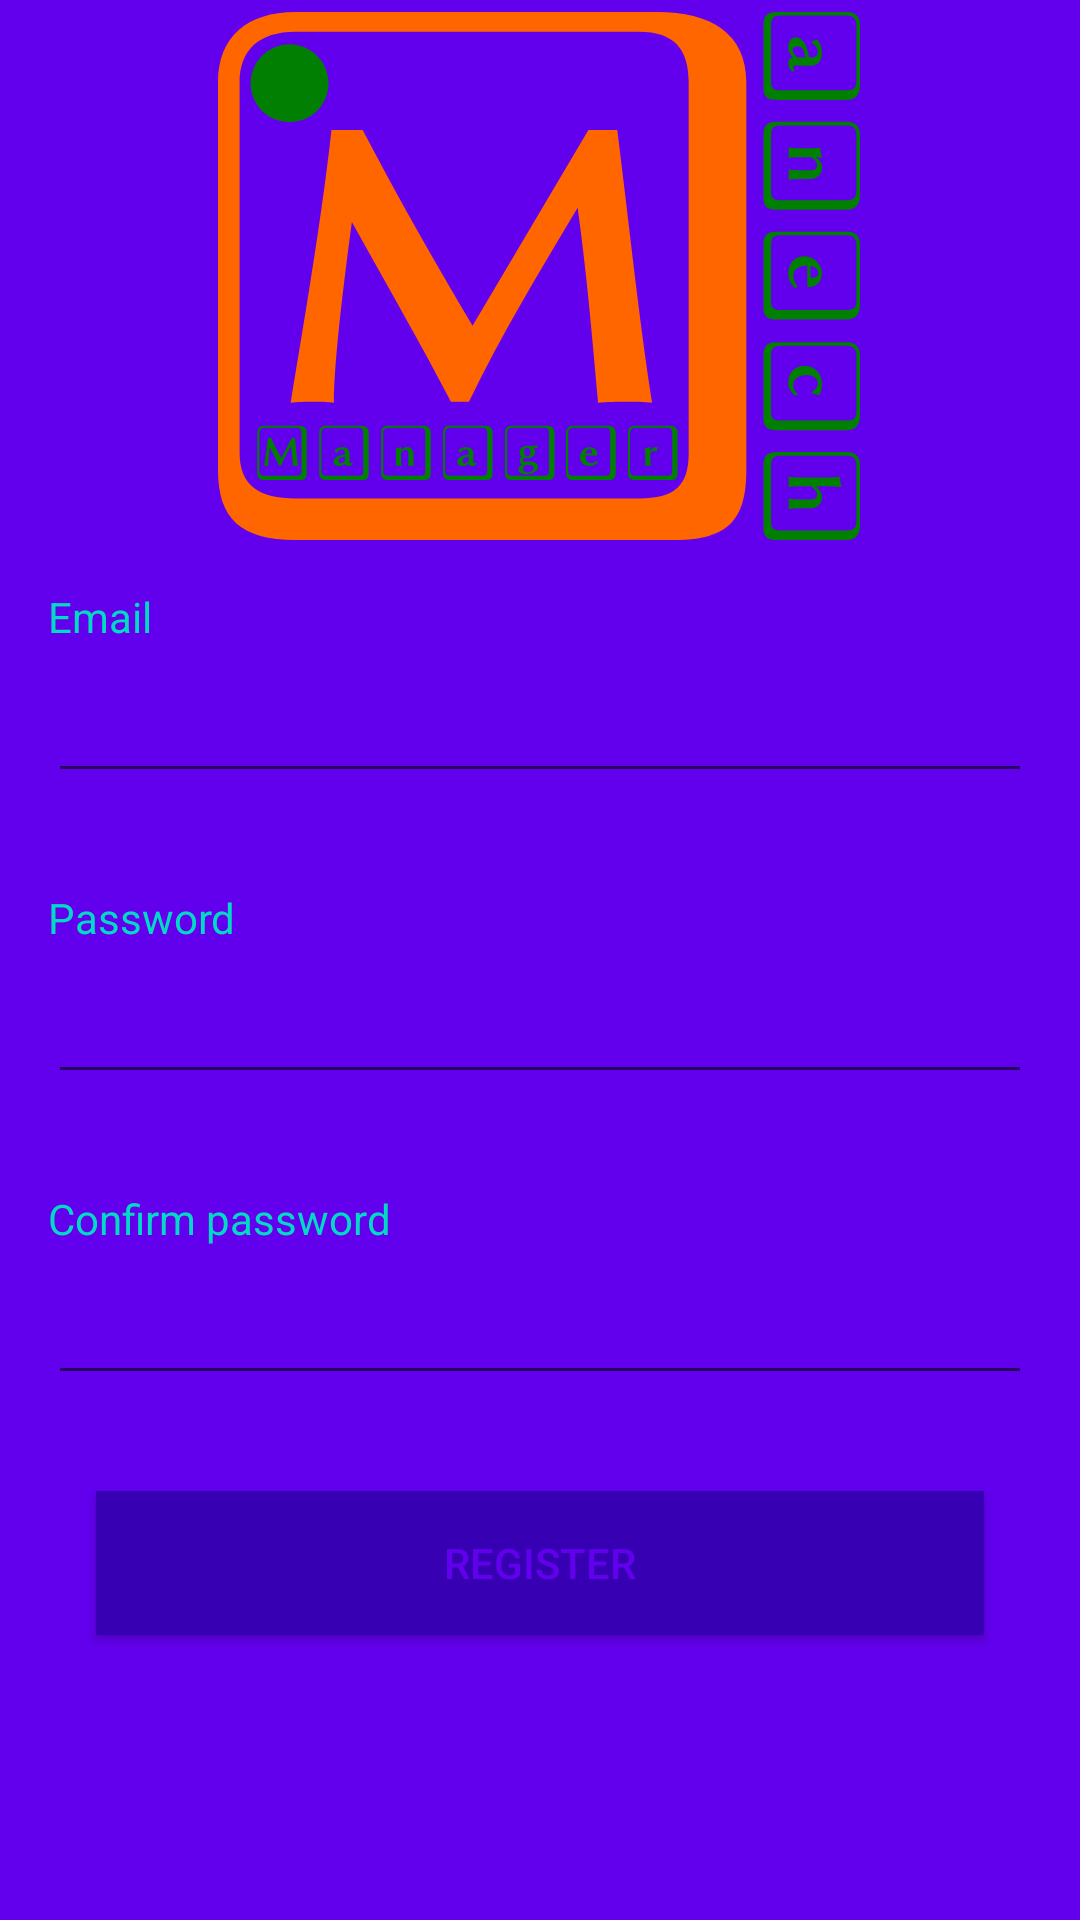

Produce the Android XML layout that renders to this screen, including the resource entries it uses.
<!-- AndroidManifest.xml: application theme AppTheme -->
<!-- res/layout/activity_register.xml -->
<?xml version="1.0" encoding="utf-8"?>
<androidx.constraintlayout.widget.ConstraintLayout xmlns:android="http://schemas.android.com/apk/res/android"
    xmlns:app="http://schemas.android.com/apk/res-auto"
    android:layout_width="match_parent"
    android:layout_height="match_parent"
    android:background="@color/colorPrimary">

    <ImageView
        android:id="@+id/manechLogo"
        android:layout_width="wrap_content"
        android:layout_height="wrap_content"
        android:layout_marginTop="4dp"
        android:src="@drawable/ic_manech_logo"
        app:layout_constraintEnd_toEndOf="parent"
        app:layout_constraintHorizontal_bias="0.498"
        app:layout_constraintStart_toStartOf="parent"
        app:layout_constraintTop_toTopOf="parent"
        android:contentDescription="@string/app_name" />

    <TextView
        android:id="@+id/textView3"
        android:layout_width="wrap_content"
        android:layout_height="wrap_content"
        android:layout_marginStart="16dp"
        android:layout_marginTop="16dp"
        android:labelFor="@id/txtEmail"
        android:text="@string/email"
        android:textColor="@color/colorAccent"
        app:layout_constraintStart_toStartOf="parent"
        app:layout_constraintTop_toBottomOf="@+id/manechLogo" />

    <EditText
        android:id="@+id/txtEmail"
        android:layout_width="match_parent"
        android:layout_height="wrap_content"
        android:layout_marginStart="16dp"
        android:layout_marginTop="8dp"
        android:layout_marginEnd="16dp"
        android:importantForAutofill="no"
        android:inputType="text"
        app:layout_constraintEnd_toEndOf="parent"
        app:layout_constraintStart_toStartOf="parent"
        app:layout_constraintTop_toBottomOf="@+id/textView3" />


    <TextView
        android:id="@+id/textView4"
        android:layout_width="wrap_content"
        android:layout_height="wrap_content"
        android:layout_marginStart="16dp"
        android:layout_marginTop="32dp"
        android:labelFor="@id/txtPassword"
        android:text="@string/password"
        android:textColor="@color/colorAccent"
        app:layout_constraintStart_toStartOf="parent"
        app:layout_constraintTop_toBottomOf="@+id/txtEmail" />

    <EditText
        android:id="@+id/txtPassword"
        android:layout_width="match_parent"
        android:layout_height="wrap_content"
        android:layout_marginStart="16dp"
        android:layout_marginTop="8dp"
        android:layout_marginEnd="16dp"
        android:autofillHints=""
        android:inputType="textPassword"
        app:layout_constraintEnd_toEndOf="parent"
        app:layout_constraintStart_toStartOf="parent"
        app:layout_constraintTop_toBottomOf="@+id/textView4" />

    <TextView
        android:id="@+id/textView5"
        android:layout_width="wrap_content"
        android:layout_height="wrap_content"
        android:layout_marginStart="16dp"
        android:layout_marginTop="32dp"
        android:labelFor="@id/txtConfirm"
        android:text="@string/confirm_password"
        android:textColor="@color/colorAccent"
        app:layout_constraintStart_toStartOf="parent"
        app:layout_constraintTop_toBottomOf="@+id/txtPassword" />

    <EditText
        android:id="@+id/txtConfirm"
        android:layout_width="match_parent"
        android:layout_height="wrap_content"
        android:layout_marginStart="16dp"
        android:layout_marginTop="8dp"
        android:layout_marginEnd="16dp"
        android:importantForAutofill="no"
        android:inputType="textPassword"
        app:layout_constraintEnd_toEndOf="parent"
        app:layout_constraintStart_toStartOf="parent"
        app:layout_constraintTop_toBottomOf="@+id/textView5" />

    <Button
        android:id="@+id/btnRegister"
        android:layout_width="match_parent"
        android:layout_height="wrap_content"
        android:layout_marginStart="32dp"
        android:layout_marginTop="32dp"
        android:layout_marginEnd="32dp"
        android:background="@color/colorPrimaryDark"
        android:text="@string/register"
        android:textColor="@color/colorPrimary"
        app:layout_constraintEnd_toEndOf="parent"
        app:layout_constraintStart_toStartOf="parent"
        app:layout_constraintTop_toBottomOf="@+id/txtConfirm" />
</androidx.constraintlayout.widget.ConstraintLayout>
<!-- resources referenced by this layout -->
<resources>
  <!-- drawable ic_manech_logo: vector/xml drawable (drawable, 15396 chars, omitted) -->
  <string name="app_name">Manech Manager</string>
  <string name="confirm_password">Confirm password</string>
  <string name="email">Email</string>
  <string name="password">Password</string>
  <string name="register">Register</string>
  <style name="AppTheme" parent="Theme.AppCompat.Light.NoActionBar">
          
          <item name="colorAccent">@color/colorAccent</item>
          <item name="windowNoTitle">true</item>
      </style>
  <!-- not gathered from this repository: default colours our renderer supplied (Android Studio template values) -->
  <color name="colorPrimary">#FF6200EE</color>
  <color name="colorPrimaryDark">#FF3700B3</color>
  <color name="colorAccent">#FF03DAC5</color>
</resources>
